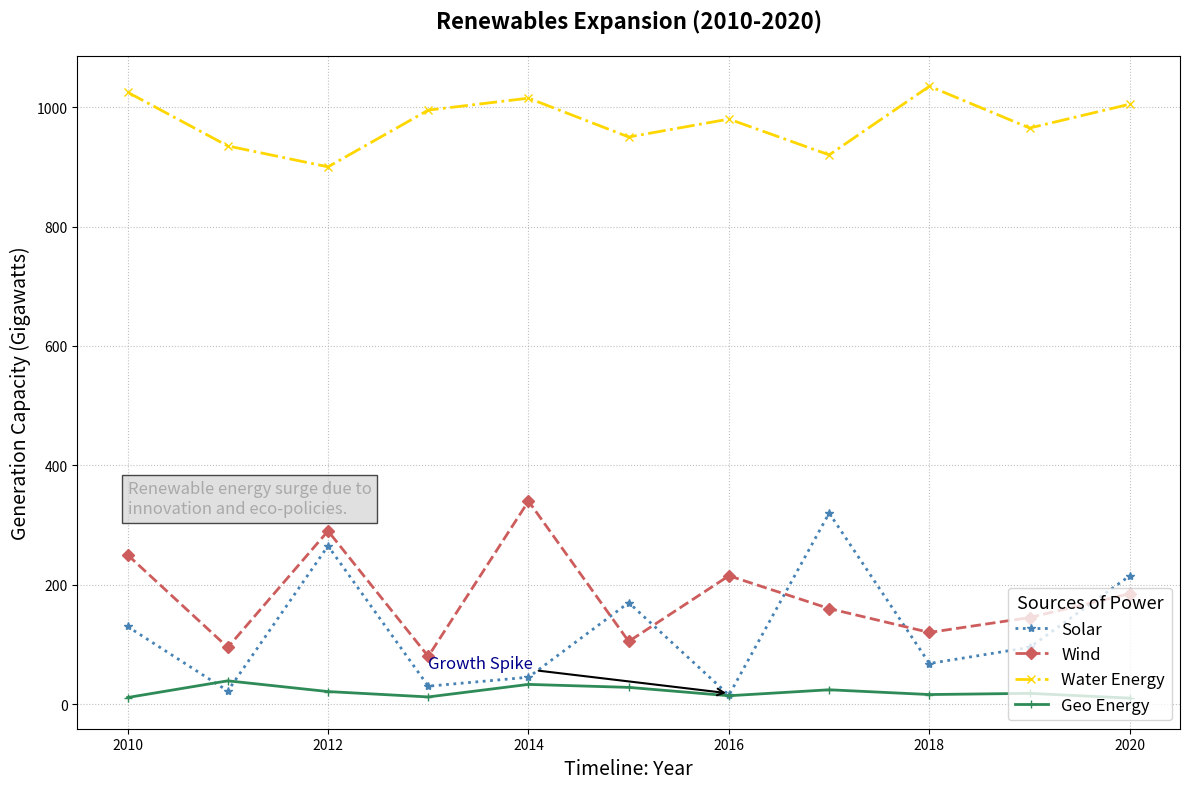

Recreate this plot in Python.
import matplotlib.pyplot as plt
import numpy as np

years = np.arange(2010, 2021)
solar_energy = [130, 22, 265, 30, 45, 170, 15, 320, 68, 95, 215]
wind_energy = [250, 95, 290, 80, 340, 105, 215, 160, 120, 145, 185]
hydro_energy = [1025, 935, 900, 995, 1015, 950, 980, 920, 1035, 965, 1005]
geothermal_energy = [11, 39, 21, 12, 33, 28, 14, 24, 16, 18, 10]

fig, ax = plt.subplots(figsize=(12, 8))

ax.plot(years, solar_energy, marker='*', linestyle=':', color='#4682B4', linewidth=2, label='Solar')
ax.plot(years, wind_energy, marker='D', linestyle='--', color='#CD5C5C', linewidth=2, label='Wind')
ax.plot(years, hydro_energy, marker='x', linestyle='-.', color='#FFD700', linewidth=2, label='Water Energy')
ax.plot(years, geothermal_energy, marker='+', linestyle='-', color='#2E8B57', linewidth=2, label='Geo Energy')

plt.title('Renewables Expansion (2010-2020)', fontsize=16, fontweight='bold', pad=20)
plt.xlabel('Timeline: Year', fontsize=14)
plt.ylabel('Generation Capacity (Gigawatts)', fontsize=14)
plt.grid(True, linestyle=':', alpha=0.8)
plt.legend(title='Sources of Power', title_fontsize='13', fontsize='12', loc='lower right')

ax.annotate('Growth Spike', xy=(2016, 18), xytext=(2013, 60), 
             arrowprops=dict(facecolor='grey', arrowstyle='->', lw=1.5), fontsize=12, color='darkblue')

plt.text(2010, 320, "Renewable energy surge due to\ninnovation and eco-policies.",
         fontsize=12, color='darkgrey', bbox=dict(facecolor='lightgrey', alpha=0.7))

plt.tight_layout()
plt.show()
